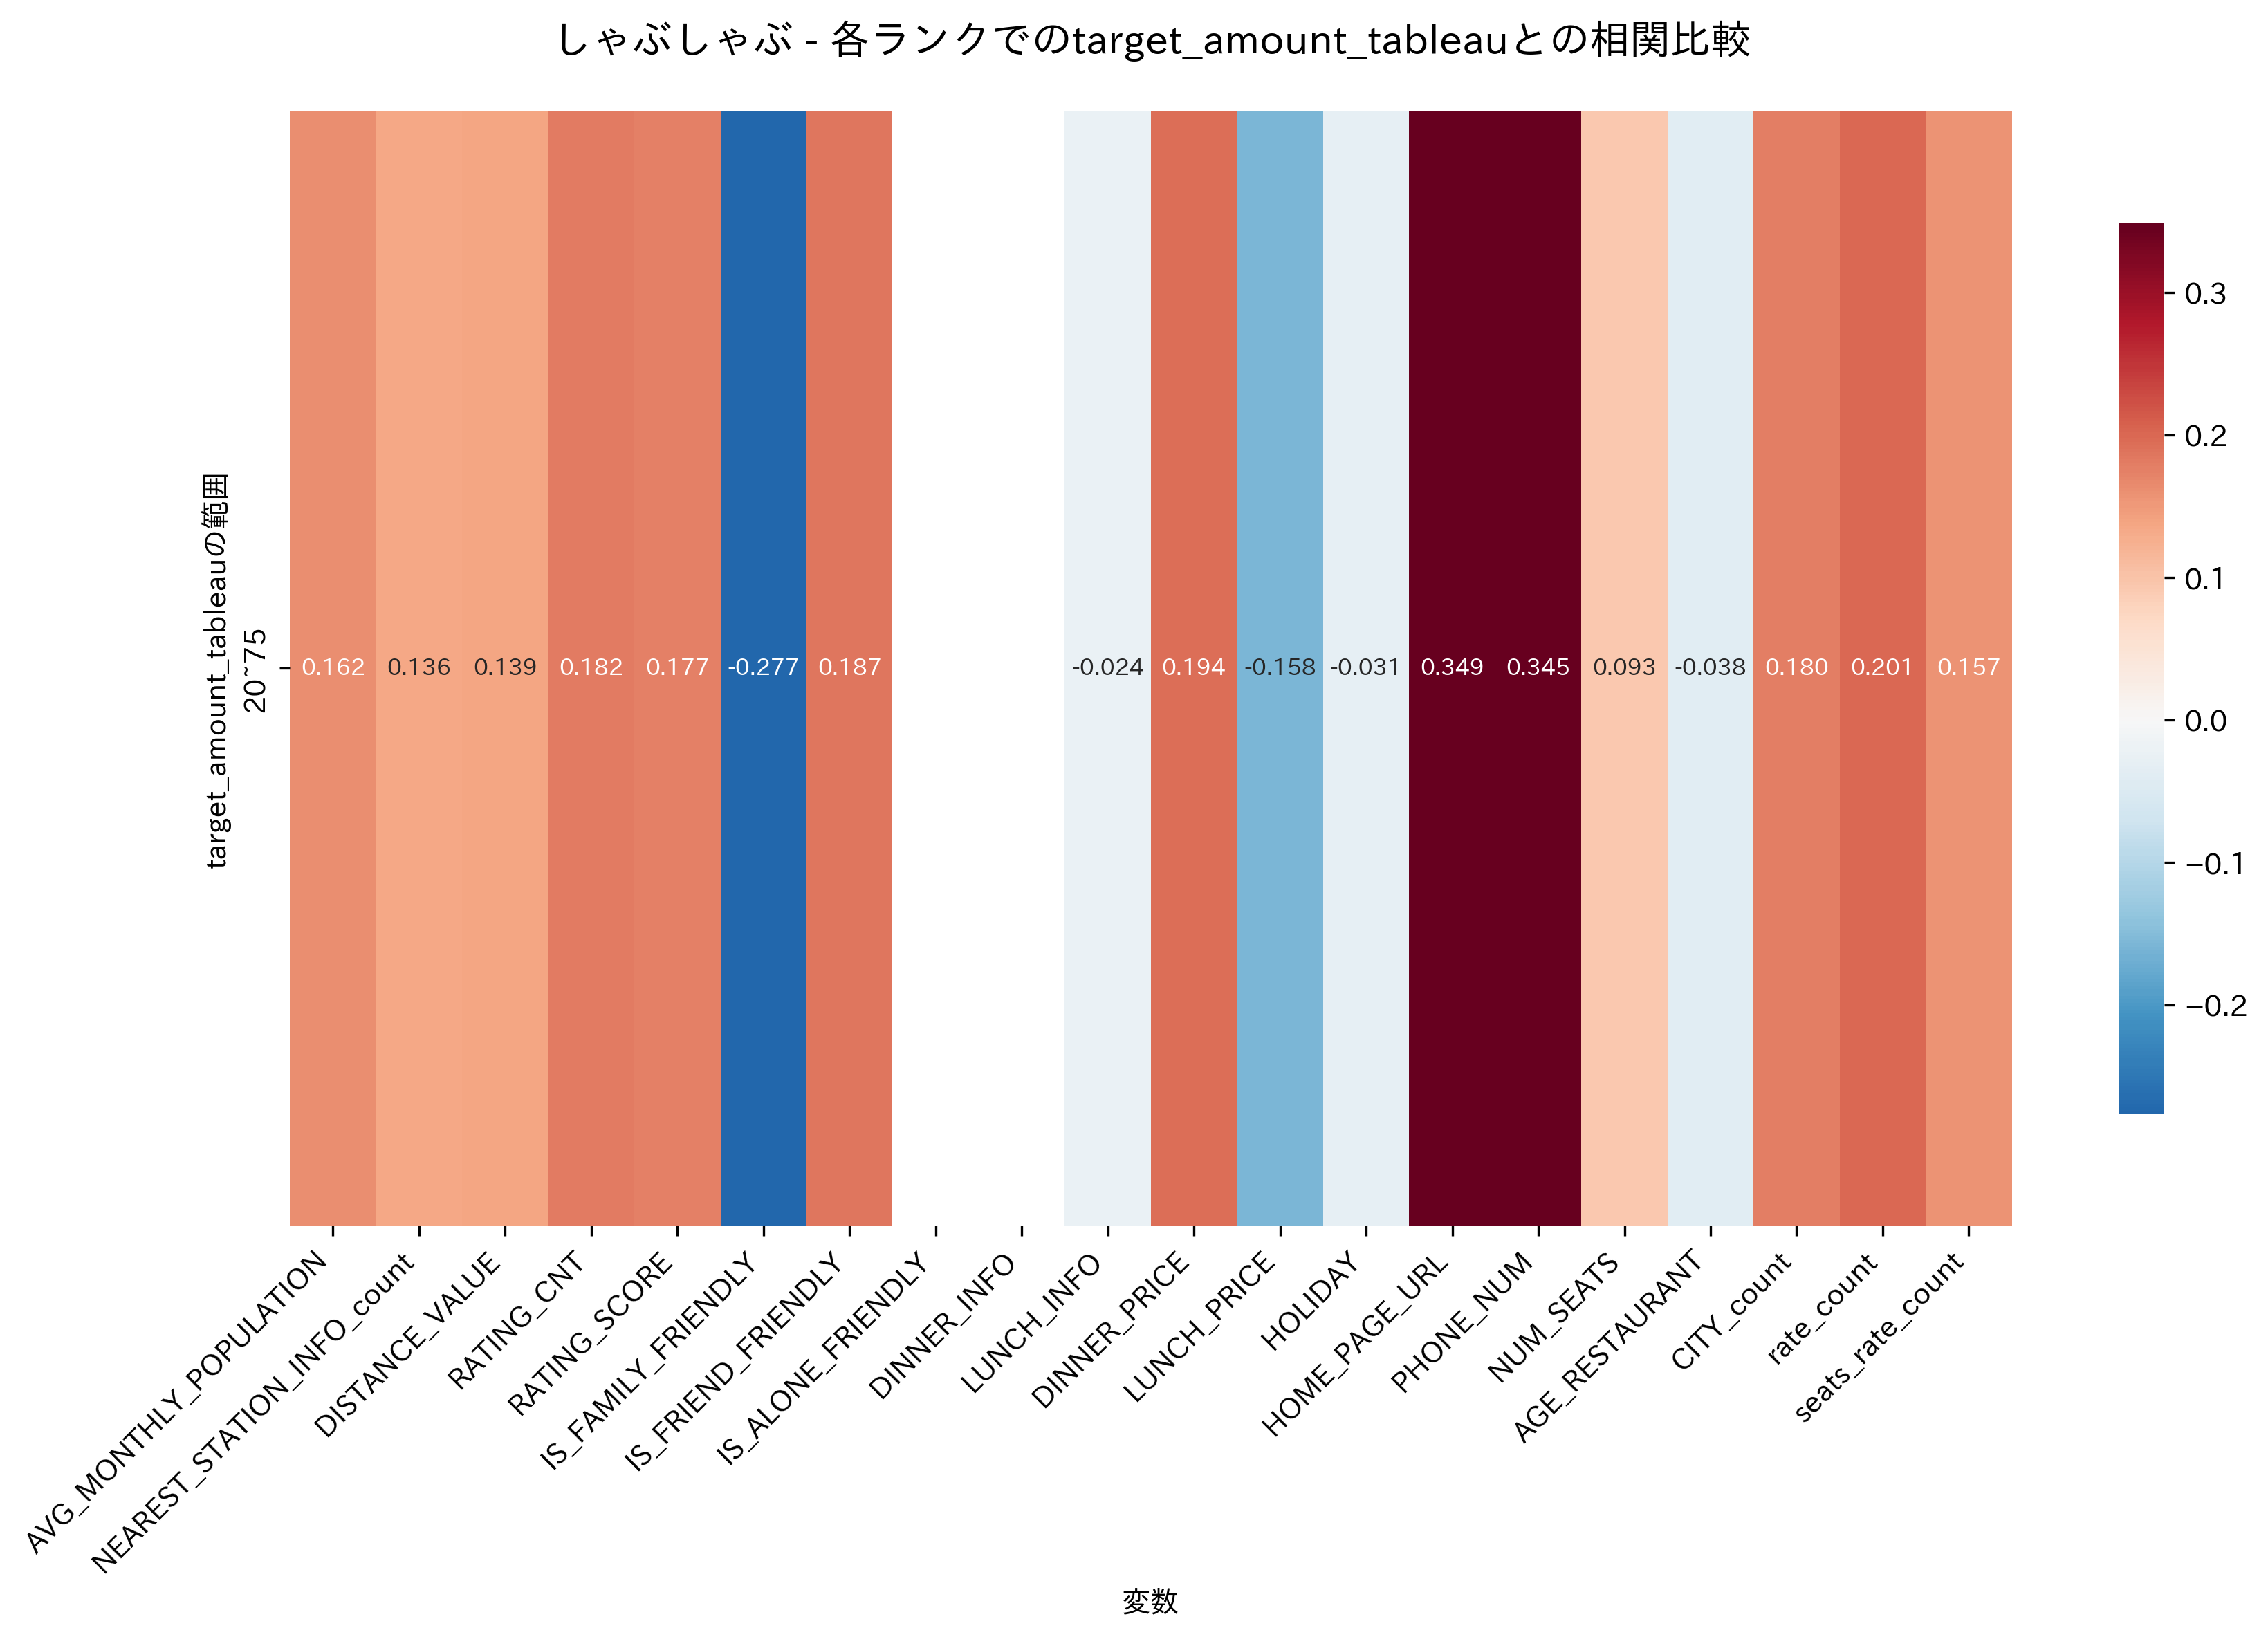

Source data for this figure (header and first rows):
, 20~75
AVG_MONTHLY_POPULATION, 0.1618
NEAREST_STATION_INFO_count, 0.1362
DISTANCE_VALUE, 0.1388
RATING_CNT, 0.1815
RATING_SCORE, 0.1767
IS_FAMILY_FRIENDLY, -0.2769
IS_FRIEND_FRIENDLY, 0.1874
IS_ALONE_FRIENDLY, 
DINNER_INFO, 
LUNCH_INFO, -0.02432
DINNER_PRICE, 0.1941
LUNCH_PRICE, -0.158
HOLIDAY, -0.03108
HOME_PAGE_URL, 0.3491
PHONE_NUM, 0.3453
NUM_SEATS, 0.09312
AGE_RESTAURANT, -0.03791
CITY_count, 0.1802
rate_count, 0.2012
seats_rate_count, 0.1568
